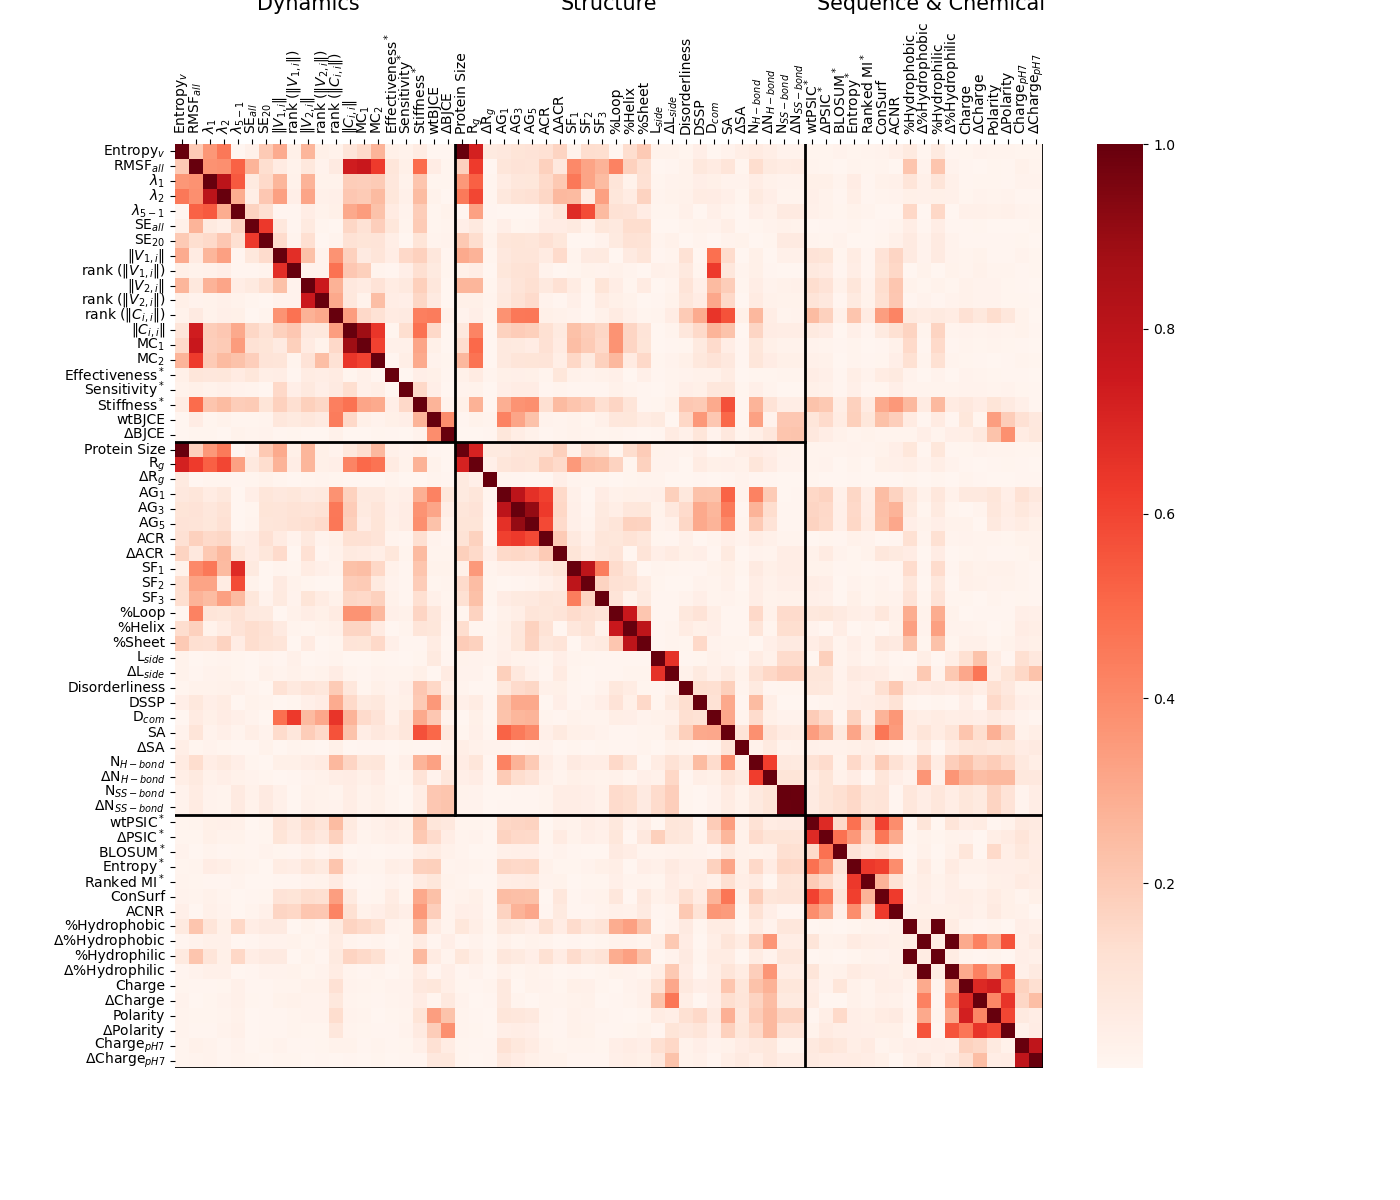

The data file committed next to this chart (first rows):
, deltaPSIC, wtPSIC, consurf, BLOSUM, GNM_V2_full, loop_percent, deltaPolarity, DELTA_Hbond, GNM_V1_full, ACNR, SASA, ANM_stiffness_chain, sheet_percent, entropy, Dcom, AG3, ranked_MI, GNM_Eigval1_full, SSbond, Rg, GNM_rankV2_full, helix_percent, Hbond
deltaPSIC, 1.0, 0.6861, 0.4589, 0.4774, 0.109, 0.08625, 0.05872, 0.09793, 0.09877, 0.3016, 0.265, 0.205, 0.07492, 0.3565, 0.1417, 0.1514, 0.1461, 0.0319, 0.09969, 0.01931, 0.075, 0.003658, 0.1389
wtPSIC, 0.6861, 1.0, 0.606, 0.147, 0.1333, 0.07929, 0.02257, 0.05509, 0.1082, 0.3944, 0.3434, 0.2247, 0.04866, 0.4804, 0.1943, 0.1634, 0.1986, 0.03392, 0.06482, 0.01536, 0.1023, 0.0168, 0.1156
consurf, 0.4589, 0.606, 1.0, 0.09503, 0.1336, 0.08474, 0.03148, 0.0912, 0.1088, 0.626, 0.4634, 0.3083, 0.07429, 0.6164, 0.2704, 0.2368, 0.276, 0.02541, 0.1032, 0.03453, 0.1277, 0.003139, 0.1889
BLOSUM, 0.4774, 0.147, 0.09503, 1.0, 0.02374, 0.06383, 0.04324, 0.02558, 0.01029, 0.03733, 0.07118, 0.04611, 0.0118, 0.1068, 0.005701, 0.03701, 0.06493, 0.01554, 0.1252, 0.00125, 0.005835, 0.04737, 0.0233
GNM_V2_full, 0.109, 0.1333, 0.1336, 0.02374, 1.0, 0.04994, 0.009126, 0.01705, 0.2323, 0.2132, 0.1887, 0.182, 0.06171, 0.09011, 0.2527, 0.1017, 0.01839, 0.277, 0.02711, 0.2662, 0.7515, 0.01005, 0.04948
loop_percent, 0.08625, 0.07929, 0.08474, 0.06383, 0.04994, 1.0, 0.006831, 0.02573, 0.001478, 0.02894, 0.004604, 0.1619, 0.2131, 0.0465, 0.04425, 0.04353, 0.03598, 0.09504, 0.1429, 0.1719, 0.03285, 0.7609, 0.1519
deltaPolarity, 0.05872, 0.02257, 0.03148, 0.04324, 0.009126, 0.006831, 1.0, 0.2545, 0.005044, 0.03423, 0.1774, 0.06303, 0.02013, 0.0402, 0.04285, 0.0488, 0.03732, 0.005365, 0.1074, 0.009279, 0.01022, 0.009136, 0.1447
DELTA_Hbond, 0.09793, 0.05509, 0.0912, 0.02558, 0.01705, 0.02573, 0.2545, 1.0, 0.002704, 0.04086, 0.1051, 0.1069, 0.03591, 0.05211, 0.0341, 0.1336, 0.003383, 0.02557, 0.0999, 0.05123, 0.02664, 0.007912, 0.6179
GNM_V1_full, 0.09877, 0.1082, 0.1088, 0.01029, 0.2323, 0.001478, 0.005044, 0.002704, 1.0, 0.162, 0.1404, 0.1759, 0.09728, 0.05626, 0.4818, 0.09524, 0.006177, 0.2671, 0.02906, 0.2769, 0.01804, 0.06369, 0.03202
ACNR, 0.3016, 0.3944, 0.626, 0.03733, 0.2132, 0.02894, 0.03423, 0.04086, 0.162, 1.0, 0.3514, 0.3587, 0.06344, 0.3911, 0.3616, 0.2736, 0.1132, 0.02786, 0.006126, 0.03545, 0.2098, 0.02421, 0.1141
SASA, 0.265, 0.3434, 0.4634, 0.07118, 0.1887, 0.004604, 0.1774, 0.1051, 0.1404, 0.3514, 1.0, 0.5669, 0.01329, 0.3196, 0.3118, 0.4522, 0.1256, 0.01756, 0.05924, 0.03752, 0.1491, 0.005974, 0.3802
ANM_stiffness_chain, 0.205, 0.2247, 0.3083, 0.04611, 0.182, 0.1619, 0.06303, 0.1069, 0.1759, 0.3587, 0.5669, 1.0, 0.007048, 0.1769, 0.3018, 0.3719, 0.05942, 0.2152, 0.04869, 0.2785, 0.1578, 0.09558, 0.2707
sheet_percent, 0.07492, 0.04866, 0.07429, 0.0118, 0.06171, 0.2131, 0.02013, 0.03591, 0.09728, 0.06344, 0.01329, 0.007048, 1.0, 0.04244, 0.01773, 0.08795, 0.012, 0.1189, 0.06385, 0.1746, 0.00184, 0.7961, 0.002783
entropy, 0.3565, 0.4804, 0.6164, 0.1068, 0.09011, 0.0465, 0.0402, 0.05211, 0.05626, 0.3911, 0.3196, 0.1769, 0.04244, 1.0, 0.1745, 0.1502, 0.636, 0.05276, 0.1528, 0.01223, 0.07026, 0.0005692, 0.1488
Dcom, 0.1417, 0.1943, 0.2704, 0.005701, 0.2527, 0.04425, 0.04285, 0.0341, 0.4818, 0.3616, 0.3118, 0.3018, 0.01773, 0.1745, 1.0, 0.2653, 0.02766, 0.03515, 0.01588, 0.03374, 0.3101, 0.03918, 0.1396
AG3, 0.1514, 0.1634, 0.2368, 0.03701, 0.1017, 0.04353, 0.0488, 0.1336, 0.09524, 0.2736, 0.4522, 0.3719, 0.08795, 0.1502, 0.2653, 1.0, 0.05209, 0.08547, 0.007151, 0.1061, 0.1149, 0.08537, 0.2773
ranked_MI, 0.1461, 0.1986, 0.276, 0.06493, 0.01839, 0.03598, 0.03732, 0.003383, 0.006177, 0.1132, 0.1256, 0.05942, 0.012, 0.636, 0.02766, 0.05209, 1.0, 0.004977, 0.094, 0.001655, 0.01961, 0.0143, 0.06089
GNM_Eigval1_full, 0.0319, 0.03392, 0.02541, 0.01554, 0.277, 0.09504, 0.005365, 0.02557, 0.2671, 0.02786, 0.01756, 0.2152, 0.1189, 0.05276, 0.03515, 0.08547, 0.004977, 1.0, 0.01717, 0.5236, 0.0214, 0.02011, 0.05021
SSbond, 0.09969, 0.06482, 0.1032, 0.1252, 0.02711, 0.1429, 0.1074, 0.0999, 0.02906, 0.006126, 0.05924, 0.04869, 0.06385, 0.1528, 0.01588, 0.007151, 0.094, 0.01717, 1.0, 0.01802, 0.02099, 0.1309, 0.07043
Rg, 0.01931, 0.01536, 0.03453, 0.00125, 0.2662, 0.1719, 0.009279, 0.05123, 0.2769, 0.03545, 0.03752, 0.2785, 0.1746, 0.01223, 0.03374, 0.1061, 0.001655, 0.5236, 0.01802, 1.0, 0.03259, 0.009485, 0.09337
GNM_rankV2_full, 0.075, 0.1023, 0.1277, 0.005835, 0.7515, 0.03285, 0.01022, 0.02664, 0.01804, 0.2098, 0.1491, 0.1578, 0.00184, 0.07026, 0.3101, 0.1149, 0.01961, 0.0214, 0.02099, 0.03259, 1.0, 0.02157, 0.05924
helix_percent, 0.003658, 0.0168, 0.003139, 0.04737, 0.01005, 0.7609, 0.009136, 0.007912, 0.06369, 0.02421, 0.005974, 0.09558, 0.7961, 0.0005692, 0.03918, 0.08537, 0.0143, 0.02011, 0.1309, 0.009485, 0.02157, 1.0, 0.09593
Hbond, 0.1389, 0.1156, 0.1889, 0.0233, 0.04948, 0.1519, 0.1447, 0.6179, 0.03202, 0.1141, 0.3802, 0.2707, 0.002783, 0.1488, 0.1396, 0.2773, 0.06089, 0.05021, 0.07043, 0.09337, 0.05924, 0.09593, 1.0
AG1, 0.1698, 0.1553, 0.2435, 0.02775, 0.0643, 0.0243, 0.04112, 0.1984, 0.07793, 0.1696, 0.5171, 0.2863, 0.02935, 0.1586, 0.2242, 0.7978, 0.04726, 0.05801, 0.003461, 0.09063, 0.07424, 0.03454, 0.4233
GNM_co_rank_full, 0.1773, 0.2463, 0.3398, 0.03064, 0.2808, 0.06057, 0.08377, 0.04813, 0.3742, 0.4181, 0.5645, 0.4345, 0.0117, 0.2184, 0.6512, 0.4544, 0.06175, 0.02033, 0.01527, 0.03913, 0.3072, 0.02974, 0.2589
Lside, 0.181, 0.003572, 0.02566, 0.01383, 0.002061, 0.007223, 0.007302, 0.02622, 0.007565, 0.003995, 0.0146, 0.01064, 0.004085, 0.02848, 0.0238, 0.02258, 0.009554, 0.008941, 0.1398, 0.019, 0.00554, 0.007187, 0.05474
GNM_Eigval2_full, 0.02142, 0.03621, 0.01179, 0.007351, 0.3169, 0.08871, 0.01771, 0.03948, 0.3349, 0.01593, 0.037, 0.2498, 0.1681, 0.04541, 0.05087, 0.1117, 0.007488, 0.8037, 0.01381, 0.5964, 0.02859, 0.05671, 0.06927
AG5, 0.1468, 0.1713, 0.2326, 0.03607, 0.1271, 0.09736, 0.03992, 0.1083, 0.09758, 0.3116, 0.4062, 0.3846, 0.1682, 0.1531, 0.2703, 0.9099, 0.06132, 0.08853, 0.004846, 0.1005, 0.141, 0.172, 0.2006
IDRs, 0.08089, 0.08509, 0.1273, 0.02245, 0.1032, 0.08135, 0.07699, 0.005378, 0.117, 0.2062, 0.181, 0.2078, 0.008889, 0.04269, 0.1268, 0.141, 0.02936, 0.02172, 0.009646, 0.0006843, 0.0831, 0.05629, 0.06795
deltaCharge, 0.003186, 0.05509, 0.03019, 0.0004385, 0.01696, 0.006215, 0.6514, 0.2455, 0.02077, 0.02473, 0.1323, 0.05228, 0.02743, 0.0268, 0.03944, 0.01522, 0.0133, 0.008983, 0.06708, 0.002307, 0.01702, 0.01437, 0.1648
deltaLside, 0.08998, 0.09236, 0.0499, 0.01645, 0.01226, 0.007814, 0.09886, 0.1557, 0.0122, 0.0149, 0.06888, 0.03327, 0.01328, 0.06517, 0.02937, 0.07469, 0.05098, 0.01708, 0.1855, 0.01726, 0.02211, 0.01366, 0.1141
ANM_effectiveness_chain, 0.03539, 0.0471, 0.05615, 0.005395, 0.05627, 0.03835, 0.005073, 0.01049, 0.04835, 0.06998, 0.05789, 0.04138, 0.0387, 0.04502, 0.02485, 0.03678, 0.01569, 0.08294, 0.01207, 0.06182, 0.04817, 0.00195, 0.01011
GNM_rankV1_full, 0.06233, 0.07169, 0.09783, 0.006445, 0.01662, 0.02579, 0.01541, 0.00657, 0.6699, 0.1537, 0.08575, 0.1283, 0.001781, 0.05001, 0.6316, 0.1116, 0.005129, 0.0269, 0.001395, 0.0486, 0.01641, 0.01479, 0.03338
